Image classification data set "dataset" (ElieSan99/CHESS_Elie on GitHub). Class labels (14): cinq, cmin, deux, diese, dmin, egal, fmin, huit, plus sign, quatre, sept, six, tiret, trois.

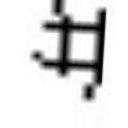
Label: diese

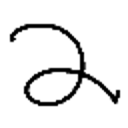
Label: deux

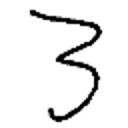
Label: trois

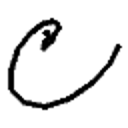
Label: cmin

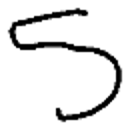
Label: cinq

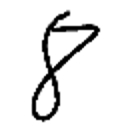
Label: huit
